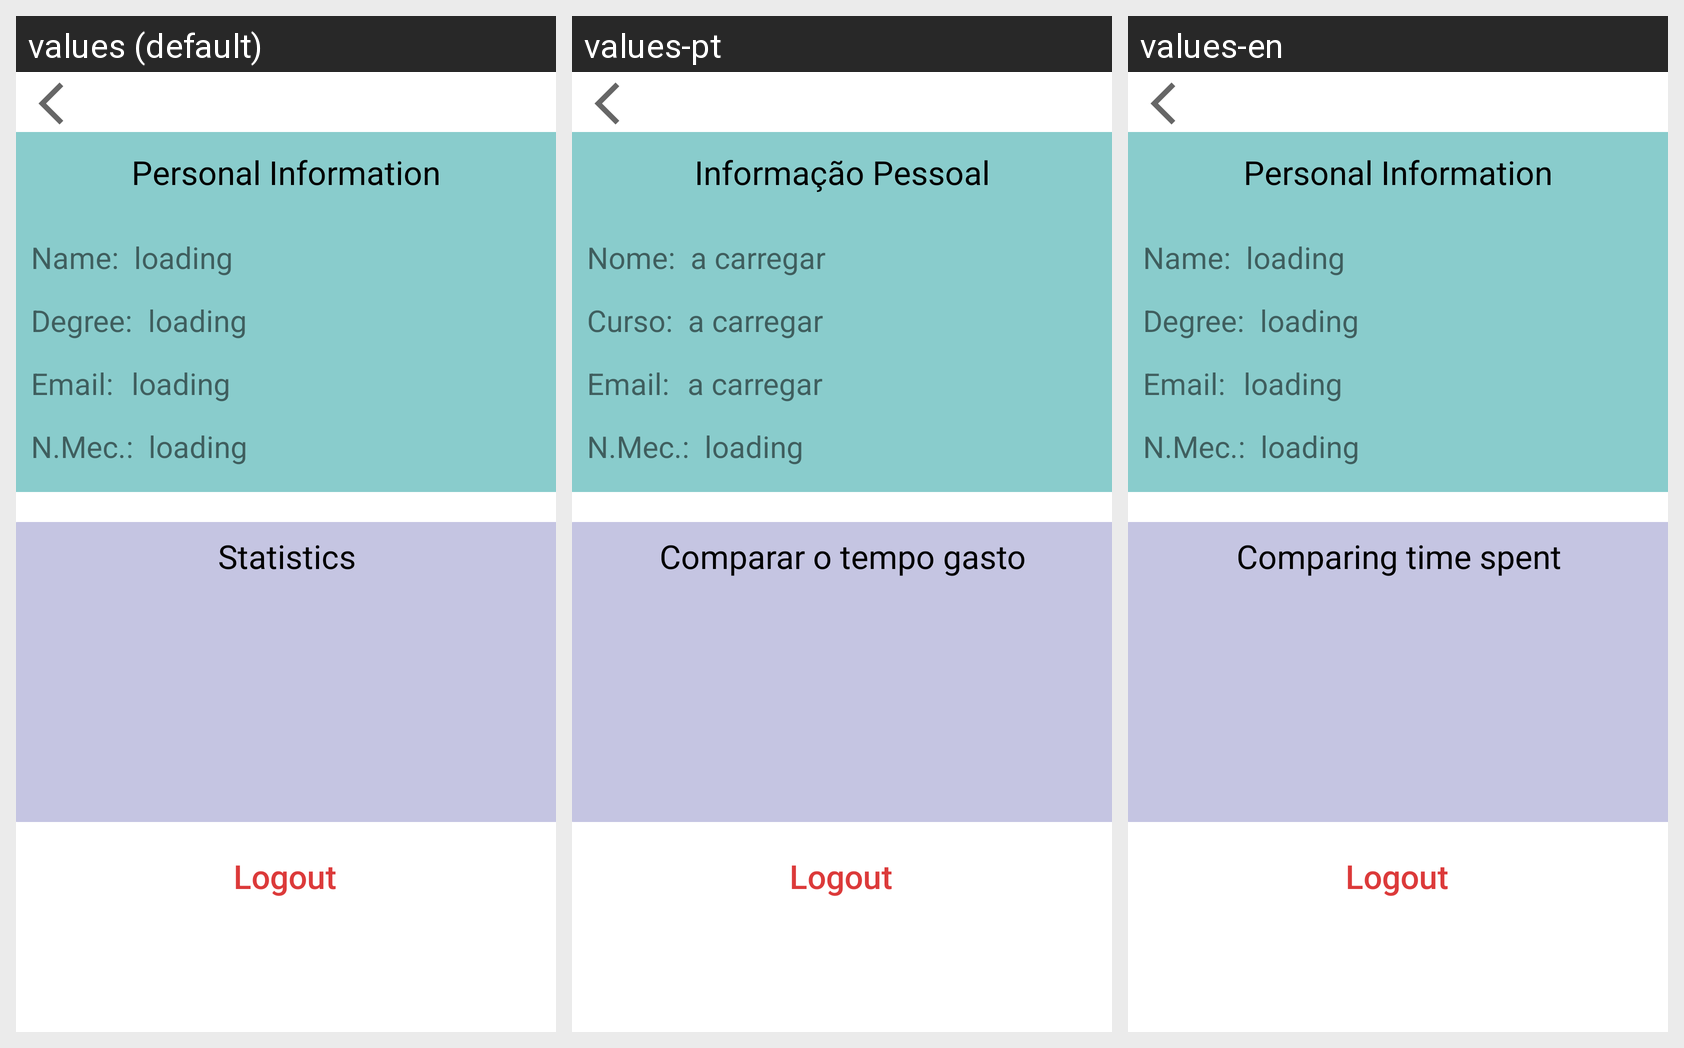

Translations of the strings shown on this Android screen, per locale in the grid:
Android screen res/layout/profile.xml rendered under 3 locales, left to right: values (default), values-pt, values-en. Device: Nexus 5 (rendered at 1080×1920; each locale shown at half size, 540×960, under a caption strip naming it); theme Theme.ICM_Project.
Strings drawn on this screen, with the default value and each locale's value (text and hints the layout hard-codes, and strings that could not be matched under every locale, appear in the picture but are not listed):

nameProfile
  values: Name:
  values-pt: Nome:
  values-en: Name:

loading
  values: loading
  values-pt: a carregar
  values-en: loading

degreeProfile
  values: Degree:
  values-pt: Curso:
  values-en: Degree:

personal_information
  values: Personal Information
  values-pt: Informação Pessoal
  values-en: Personal Information

statistics
  values: Statistics
  values-pt: Comparar o tempo gasto
  values-en: Comparing time spent
